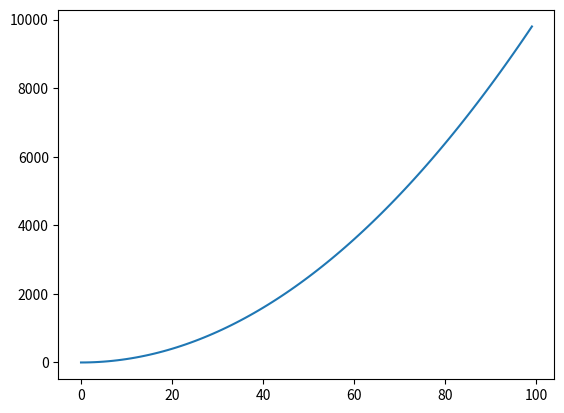

Write the Python code that produced this figure.
import matplotlib.pyplot as plt
import numpy as np
def squared_values(x):
    return x * x



data = [ ]
data = np.arange(100)
"""
for i in range(100):
    output = squared_values(i)
    data.append(output)
"""
print(data)
plt.plot(squared_values(data))
plt.show()
